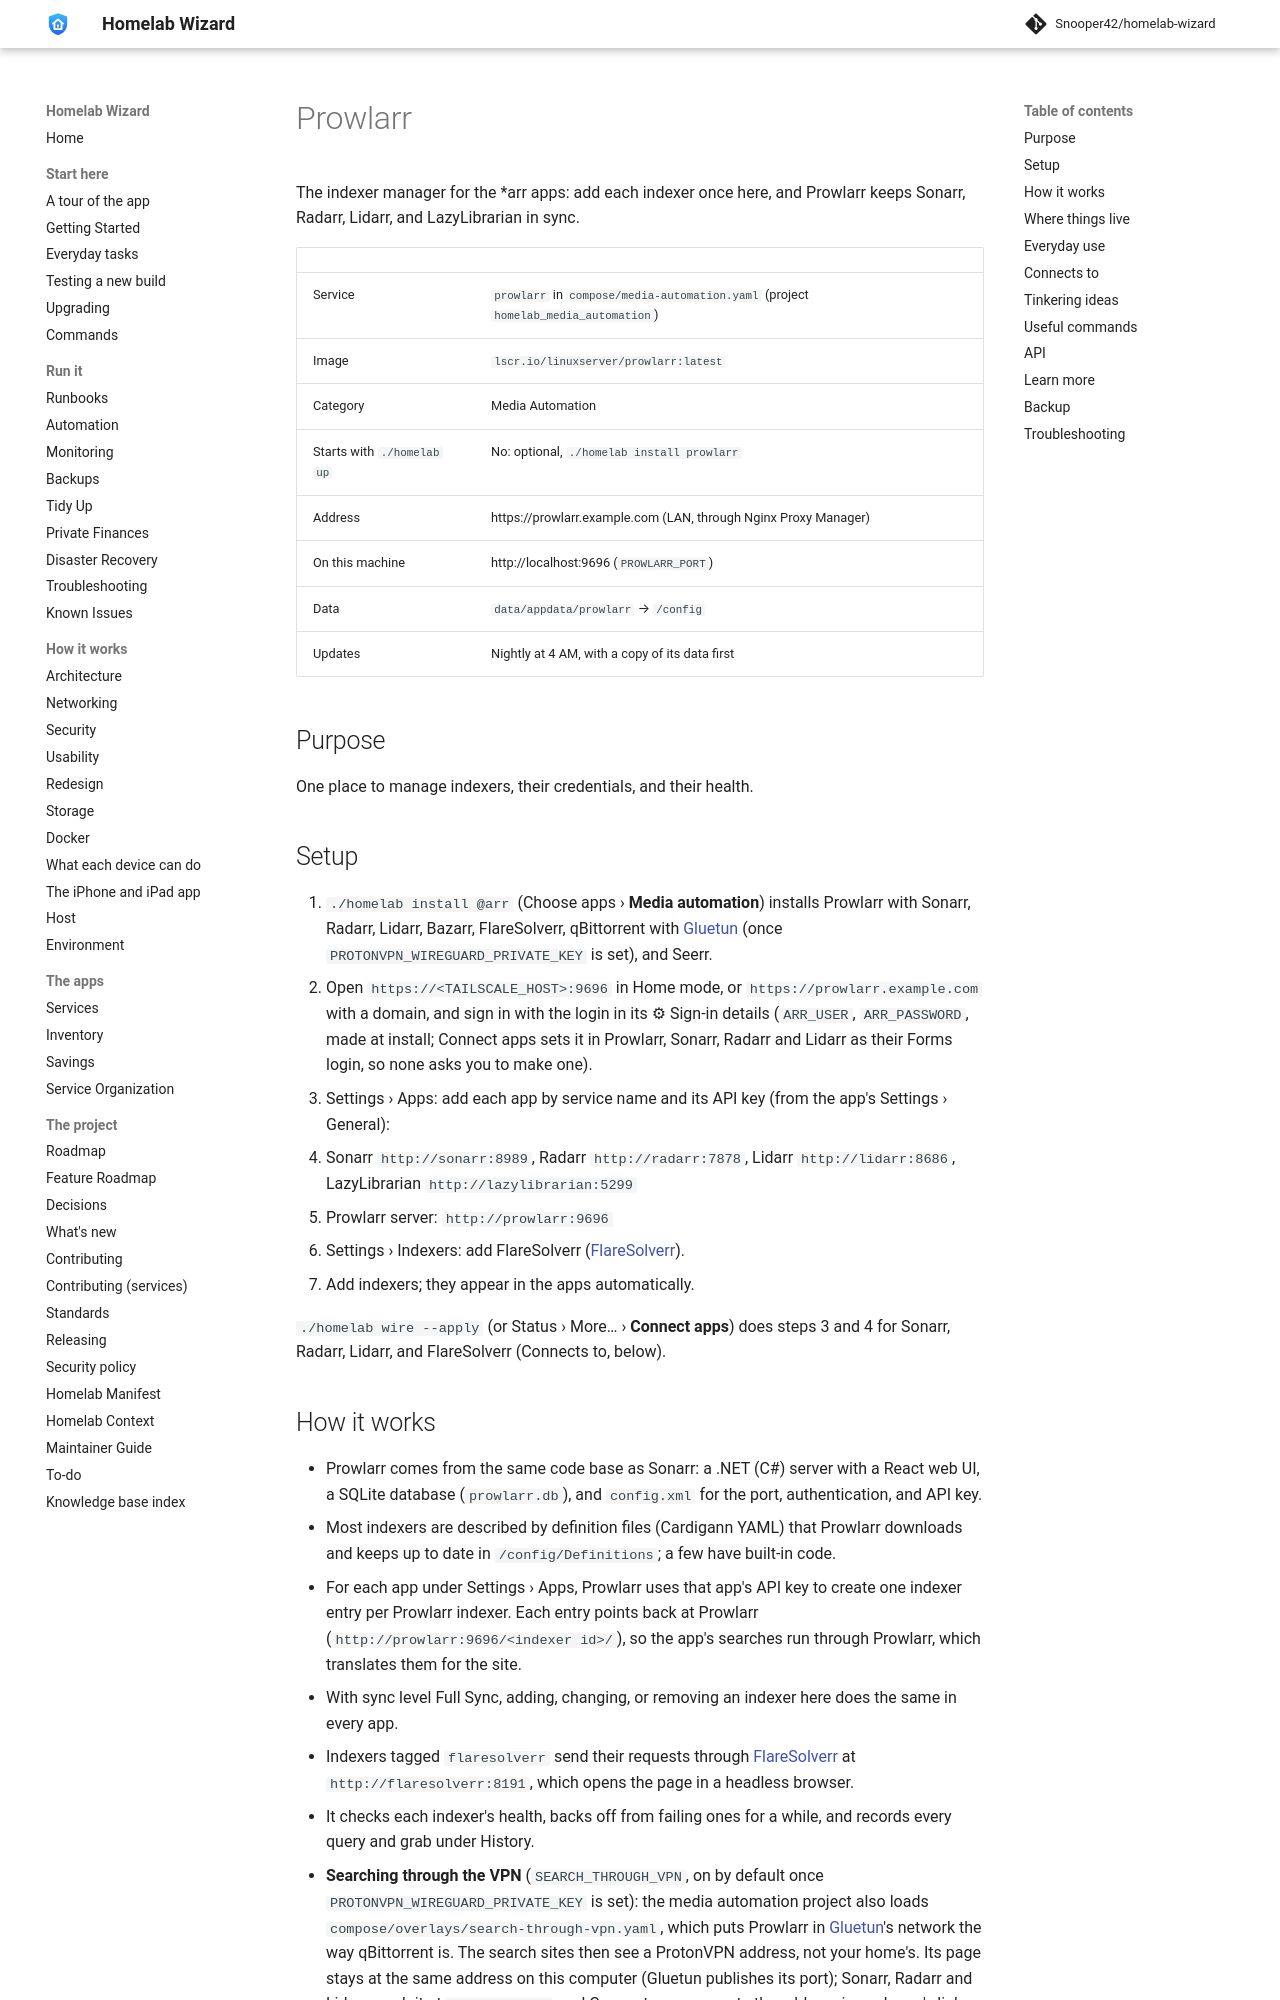

repository: Snooper42/homelab-wizard · page: services/media automation/Prowlarr/index.html · generator: mkdocs

---
version: 0.17.0
---

# Prowlarr

The indexer manager for the *arr apps: add each indexer once here, and Prowlarr keeps Sonarr, Radarr, Lidarr, and LazyLibrarian in sync.

<!-- BEGIN homelab:generated (./homelab docs rewrites this block) -->
| | |
|---|---|
| Service | `prowlarr` in `compose/media-automation.yaml` (project `homelab_media_automation`) |
| Image | `lscr.io/linuxserver/prowlarr:latest` |
| Category | Media Automation |
| Starts with `./homelab up` | No: optional, `./homelab install prowlarr` |
| Address | https://prowlarr.example.com (LAN, through Nginx Proxy Manager) |
| On this machine | http://localhost:9696 (`PROWLARR_PORT`) |
| Data | `data/appdata/prowlarr` → `/config` |
| Updates | Nightly at 4 AM, with a copy of its data first |
<!-- END homelab:generated -->

## Purpose

One place to manage indexers, their credentials, and their health.

## Setup

1. `./homelab install @arr` (Choose apps › **Media automation**) installs Prowlarr with Sonarr, Radarr, Lidarr, Bazarr, FlareSolverr, qBittorrent with [Gluetun](<Gluetun.md>) (once `PROTONVPN_WIREGUARD_PRIVATE_KEY` is set), and Seerr.
2. Open `https://<TAILSCALE_HOST>:9696` in Home mode, or `https://prowlarr.example.com` with a domain, and sign in with the login in its ⚙ Sign-in details (`ARR_USER`, `ARR_PASSWORD`, made at install; Connect apps sets it in Prowlarr, Sonarr, Radarr and Lidarr as their Forms login, so none asks you to make one).
3. Settings › Apps: add each app by service name and its API key (from the app's Settings › General):
   - Sonarr `http://sonarr:8989`, Radarr `http://radarr:7878`, Lidarr `http://lidarr:8686`, LazyLibrarian `http://lazylibrarian:5299`
   - Prowlarr server: `http://prowlarr:9696`
4. Settings › Indexers: add FlareSolverr ([FlareSolverr](<FlareSolverr.md>)).
5. Add indexers; they appear in the apps automatically.

`./homelab wire --apply` (or Status › More… › **Connect apps**) does steps 3 and 4 for Sonarr, Radarr, Lidarr, and FlareSolverr (Connects to, below).
